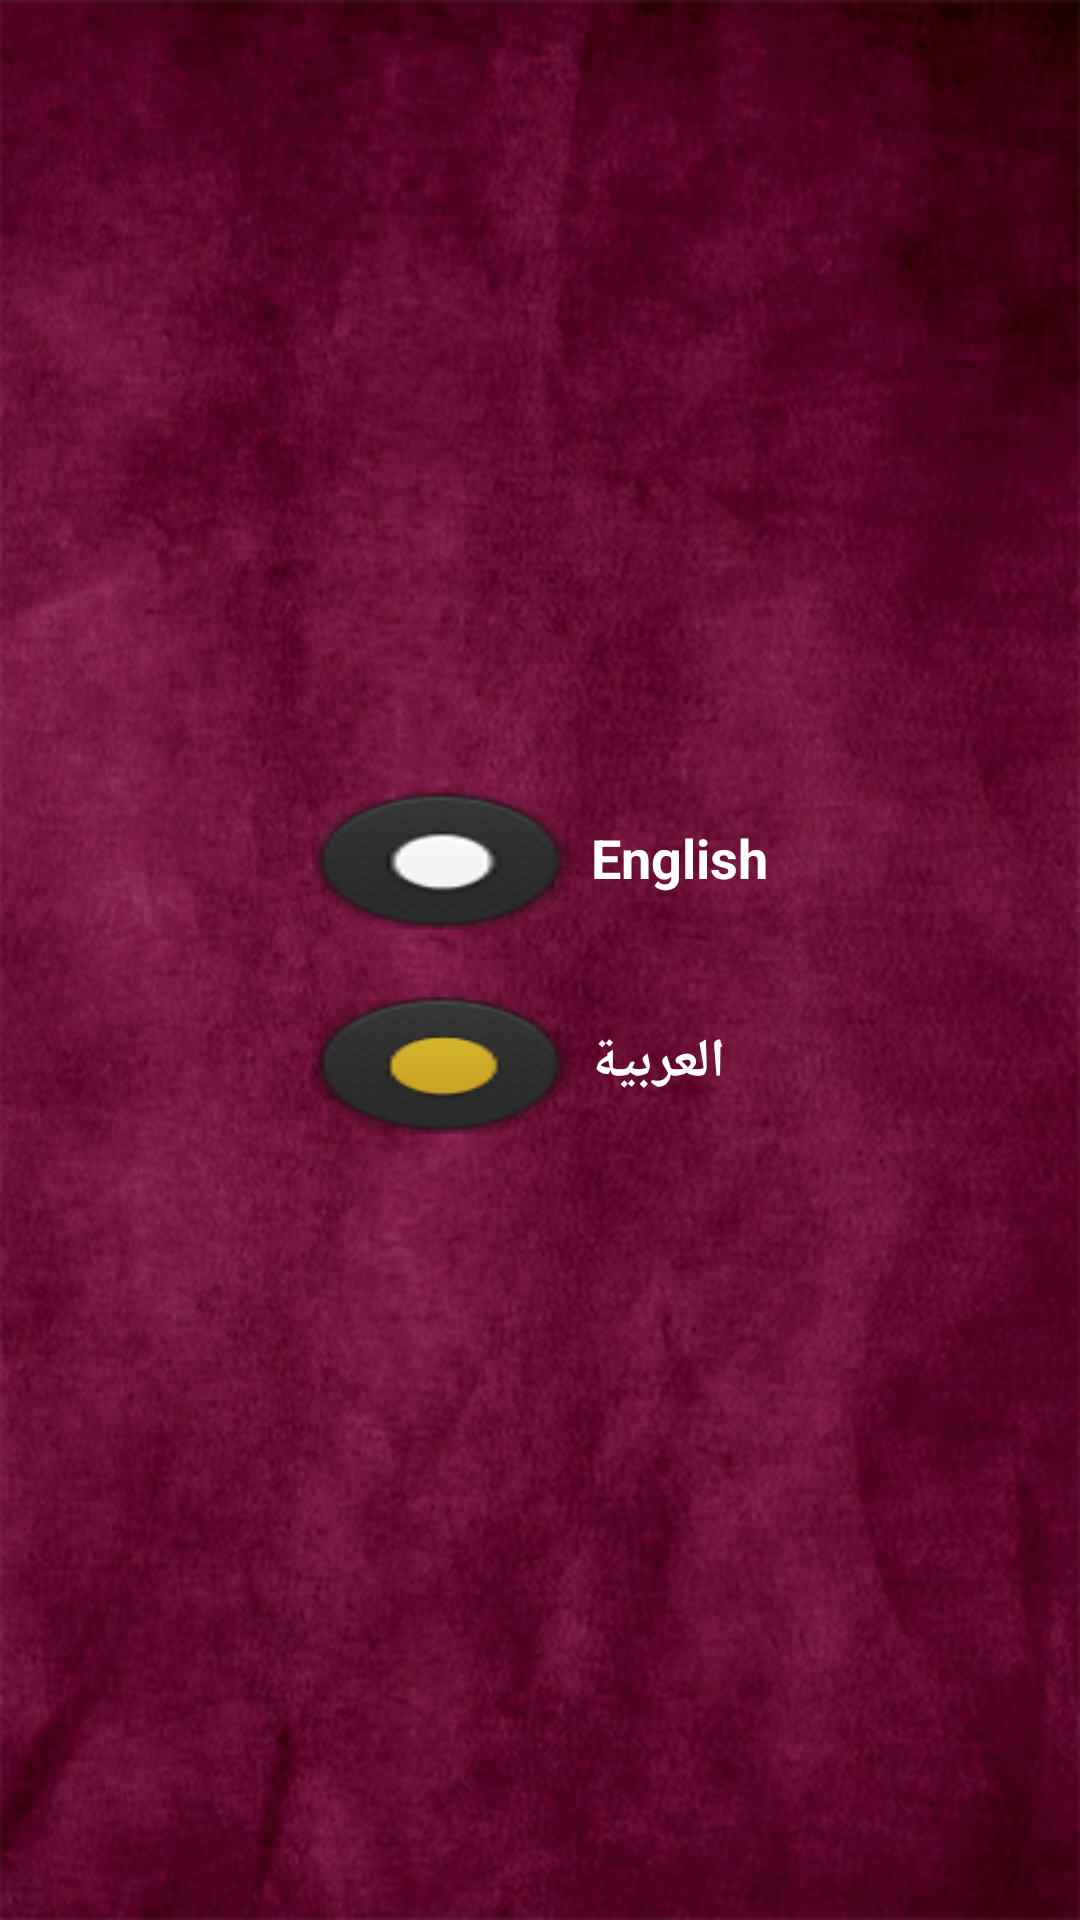

Produce the Android XML layout that renders to this screen, including the resource entries it uses.
<!-- AndroidManifest.xml: application theme AppTheme -->
<!-- res/layout/change_language.xml -->
<?xml version="1.0" encoding="utf-8"?>
<RelativeLayout xmlns:android="http://schemas.android.com/apk/res/android"
    android:layout_width="fill_parent"
    android:layout_height="fill_parent"
    android:background="@drawable/bg_new">

    <LinearLayout
        android:id="@id/linearLayout1"
        android:layout_width="wrap_content"
        android:layout_height="wrap_content"
        android:layout_centerHorizontal="true"
        android:layout_centerVertical="true"
        android:orientation="vertical">

        <LinearLayout
            android:id="@id/linerEnglish"
            android:layout_width="wrap_content"
            android:layout_height="wrap_content"
            android:clickable="true"
            android:gravity="center"
            android:orientation="horizontal"
            android:padding="5.0dip"
            android:weightSum="1.0">

            <Button
                android:id="@id/btnenglish"
                android:layout_width="wrap_content"
                android:layout_height="wrap_content"
                android:background="@drawable/radio_active"
                android:clickable="false" />

            <TextView
                android:layout_width="wrap_content"
                android:layout_height="wrap_content"
                android:layout_marginLeft="5.0dip"
                android:layout_weight="0.6"
                android:clickable="false"
                android:text="@string/lanenglish"
                android:textColor="#ffffffff"
                android:textSize="18.0dip"
                android:textStyle="bold" />
        </LinearLayout>

        <LinearLayout
            android:id="@id/linerArbic"
            android:layout_width="wrap_content"
            android:layout_height="wrap_content"
            android:layout_marginTop="10.0dip"
            android:clickable="true"
            android:gravity="center"
            android:orientation="horizontal"
            android:padding="5.0dip"
            android:weightSum="1.0">

            <Button
                android:id="@id/btnarbic"
                android:layout_width="wrap_content"
                android:layout_height="wrap_content"
                android:background="@drawable/radio"
                android:clickable="false" />

            <TextView
                android:layout_width="wrap_content"
                android:layout_height="wrap_content"
                android:layout_marginLeft="5.0dip"
                android:layout_weight="0.6"
                android:clickable="false"
                android:text="@string/langarbic"
                android:textColor="#ffffffff"
                android:textSize="18.0dip"
                android:textStyle="bold" />
        </LinearLayout>
    </LinearLayout>
    
    
</RelativeLayout>
<!-- resources referenced by this layout -->
<resources>
  <!-- drawable bg_new: png bitmap (drawable-hdpi, 525495 bytes) -->
  <!-- drawable radio: png bitmap (drawable-hdpi, 4675 bytes) -->
  <!-- drawable radio_active: png bitmap (drawable-hdpi, 5041 bytes) -->
  <string name="lanenglish">English</string>
  <string name="langarbic">العربية</string>
  <style name="AppTheme" parent="Theme.AppCompat.Light" />
</resources>
